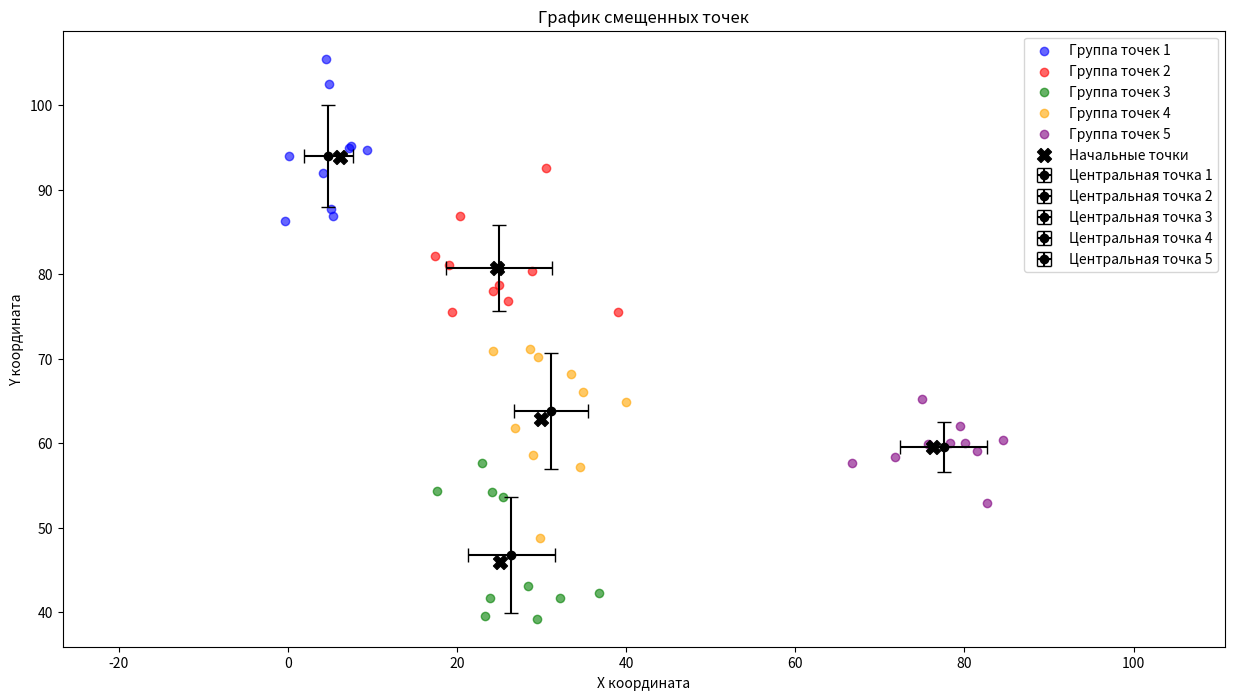

The matplotlib source for this figure:
import numpy as np
import matplotlib.pyplot as plt


num_GP = 5
GP = np.random.rand(num_GP, 2) * 100
num_SP = 10
plt.figure(figsize=(15, 8))
SP = [i + np.random.normal(0, 5, (num_SP, 2)) for i in GP]
CP = np.array([np.mean(i, axis=0) for i in SP])
POG = [np.std(i, axis=0) for i in SP]

colors = ['blue', 'red', 'green', 'orange', 'purple']

for i in range(len(SP)):
    plt.scatter(SP[i][:, 0], SP[i][:, 1], color=colors[i], alpha=0.6, label='Группа точек ' + str(i + 1))

for i in range(len(CP)):
    plt.errorbar(CP[i][0], CP[i][1], xerr=POG[i][0], yerr=POG[i][1], fmt='o', color='black',
                     capsize=5, label='Центральная точка ' + str(i + 1))

plt.scatter(GP[:, 0], GP[:, 1], color='black', marker='X', s=100, label='Начальные точки')

plt.title('График смещенных точек')
plt.xlabel('X координата')
plt.ylabel('Y координата')
plt.legend()
plt.axis('equal')

plt.show()